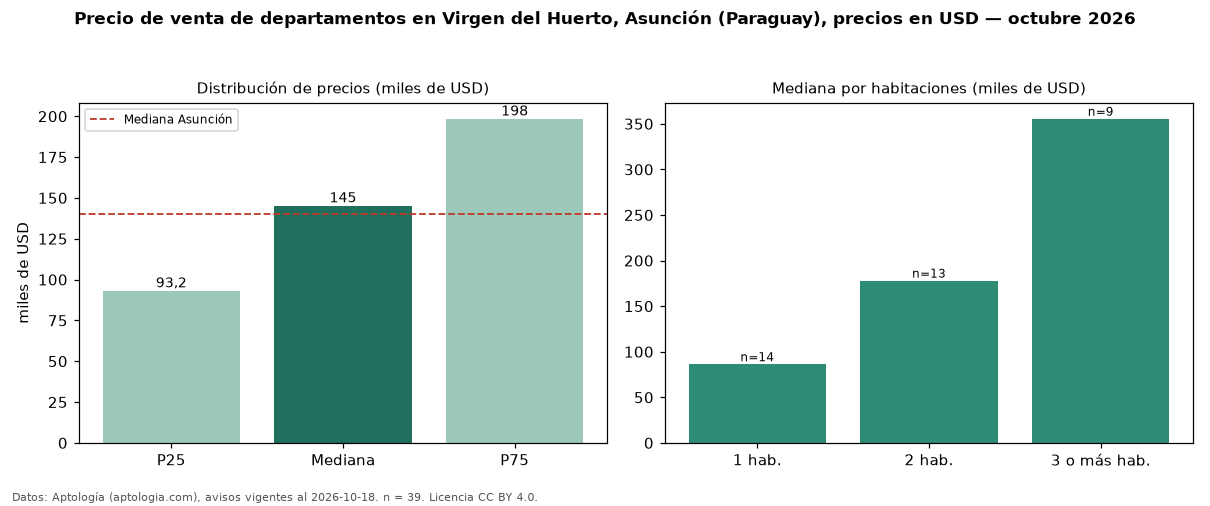

The file beside this chart, header and first rows:
seccion, metrica, valor, moneda, n
precio, p25, 93228, USD, 39
precio, mediana, 145295, USD, 39
precio, p75, 198449, USD, 39
precio, minimo, 74812, USD, 39
precio, maximo, 550000, USD, 39
banos, mediana_banos, 2.0, , 
habitaciones, 1, 86358, USD, 14
habitaciones, 2, 177999, USD, 13
habitaciones, 3+, 355563, USD, 9
ciudad, mediana_ciudad_referencia, 140000, USD, 
ciudad, mediana_m2_ciudad, 1869, USD, 
fuente, fecha_datos, 2026-10-18, , 
fuente, atribucion, https://www.aptologia.com/py/venta/asunc…, , 
fuente, licencia, CC BY 4.0, , 
